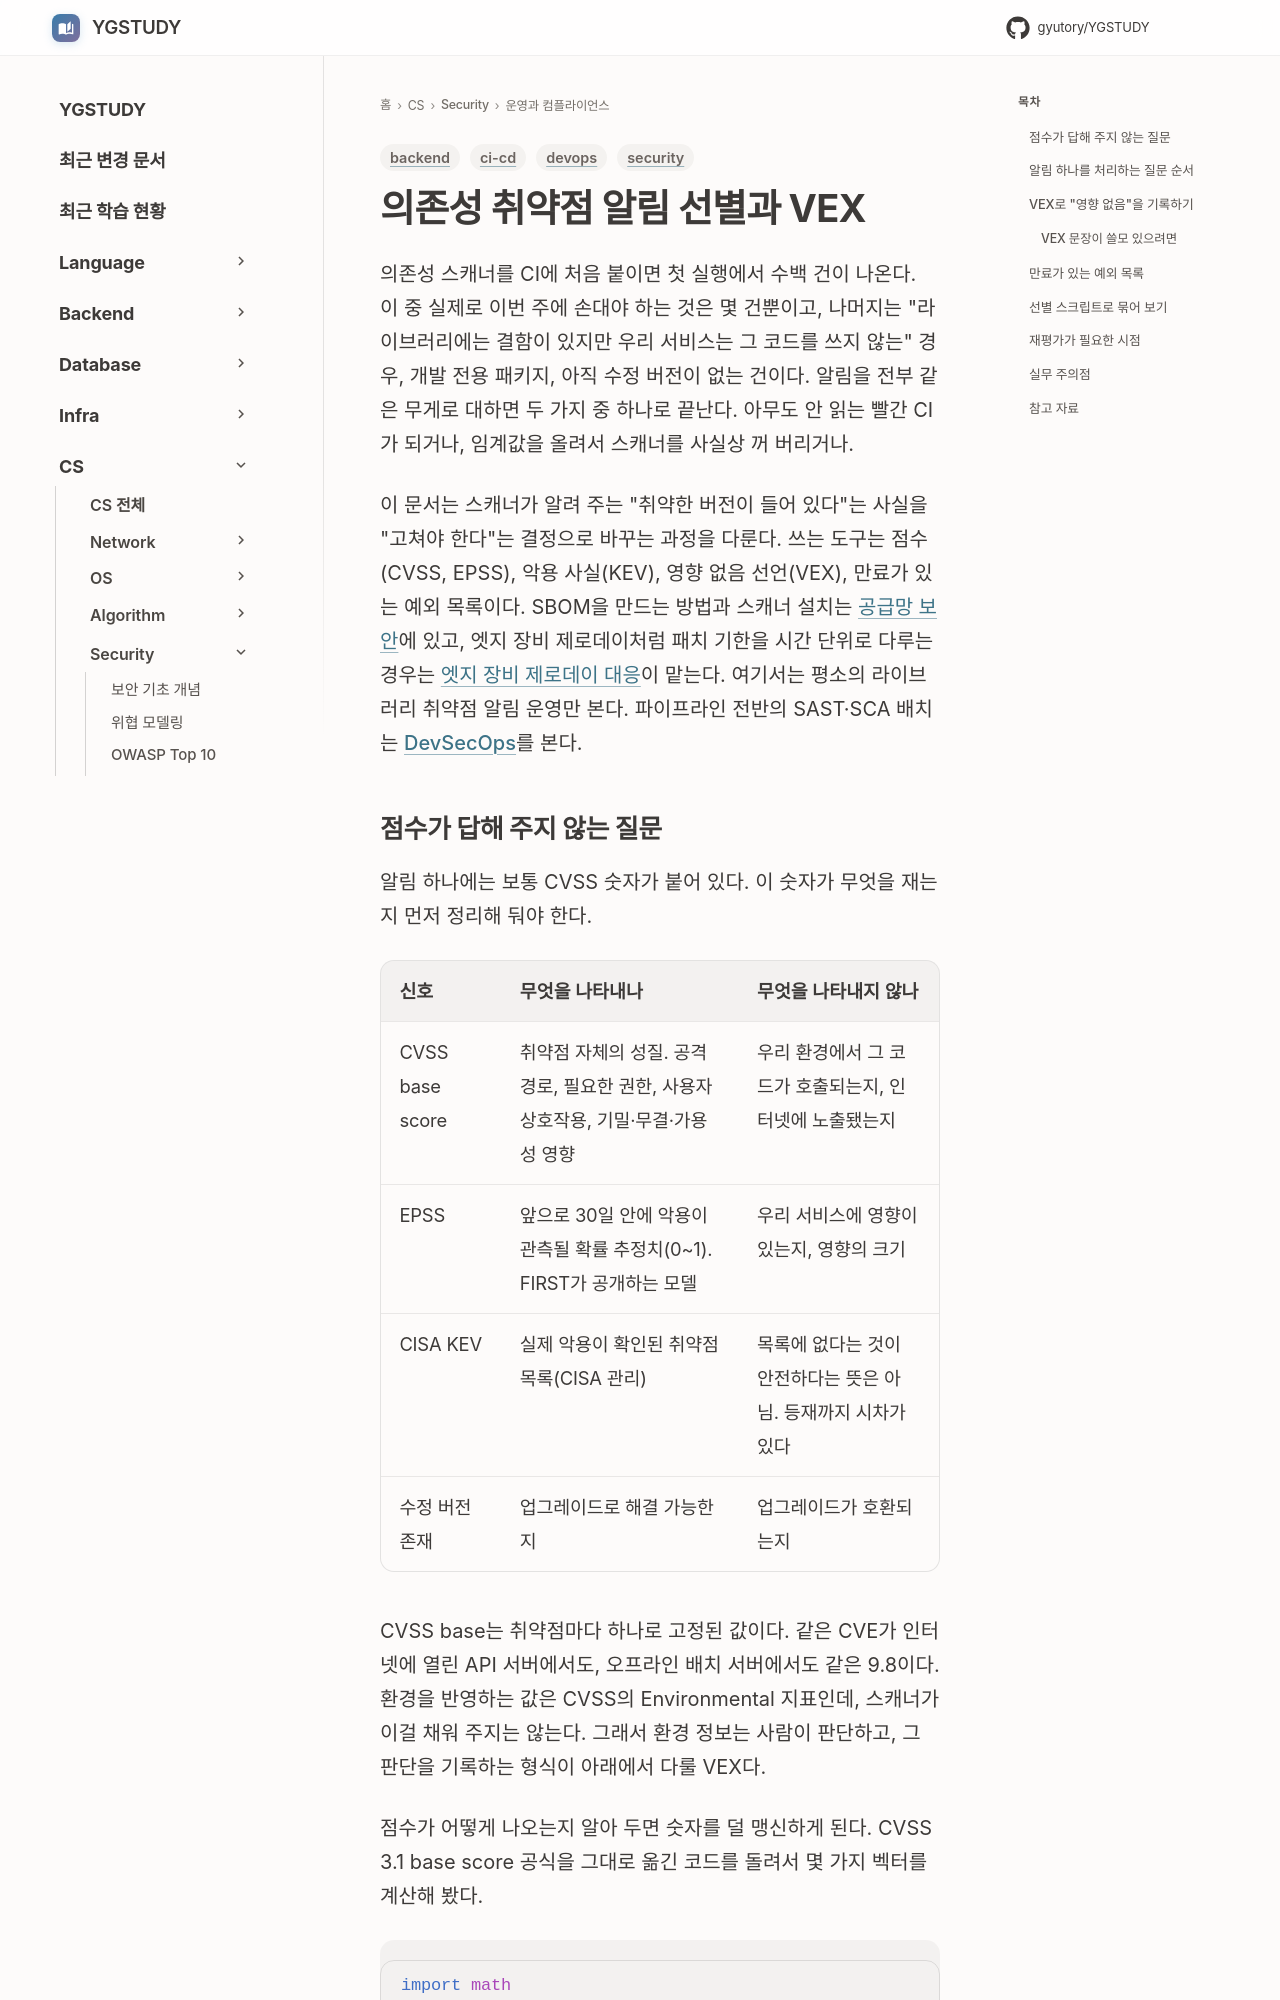

repository: GYUTORY/YGSTUDY · page: Security/Dependency_Vulnerability_Triage/index.html · generator: mkdocs

---
title: 의존성 취약점 알림 선별과 VEX
tags: [security, devops, ci-cd, backend]
updated: 2026-09-05
---

# 의존성 취약점 알림 선별과 VEX

의존성 스캐너를 CI에 처음 붙이면 첫 실행에서 수백 건이 나온다. 이 중 실제로 이번 주에 손대야 하는 것은 몇 건뿐이고, 나머지는 "라이브러리에는 결함이 있지만 우리 서비스는 그 코드를 쓰지 않는" 경우, 개발 전용 패키지, 아직 수정 버전이 없는 건이다. 알림을 전부 같은 무게로 대하면 두 가지 중 하나로 끝난다. 아무도 안 읽는 빨간 CI가 되거나, 임계값을 올려서 스캐너를 사실상 꺼 버리거나.

이 문서는 스캐너가 알려 주는 "취약한 버전이 들어 있다"는 사실을 "고쳐야 한다"는 결정으로 바꾸는 과정을 다룬다. 쓰는 도구는 점수(CVSS, EPSS), 악용 사실(KEV), 영향 없음 선언(VEX), 만료가 있는 예외 목록이다. SBOM을 만드는 방법과 스캐너 설치는 [공급망 보안](Supply_Chain_Security.md)에 있고, 엣지 장비 제로데이처럼 패치 기한을 시간 단위로 다루는 경우는 [엣지 장비 제로데이 대응](Edge_Device_Zero_Day_Response.md)이 맡는다. 여기서는 평소의 라이브러리 취약점 알림 운영만 본다. 파이프라인 전반의 SAST·SCA 배치는 [DevSecOps](Dev_Sec_Ops.md)를 본다.
